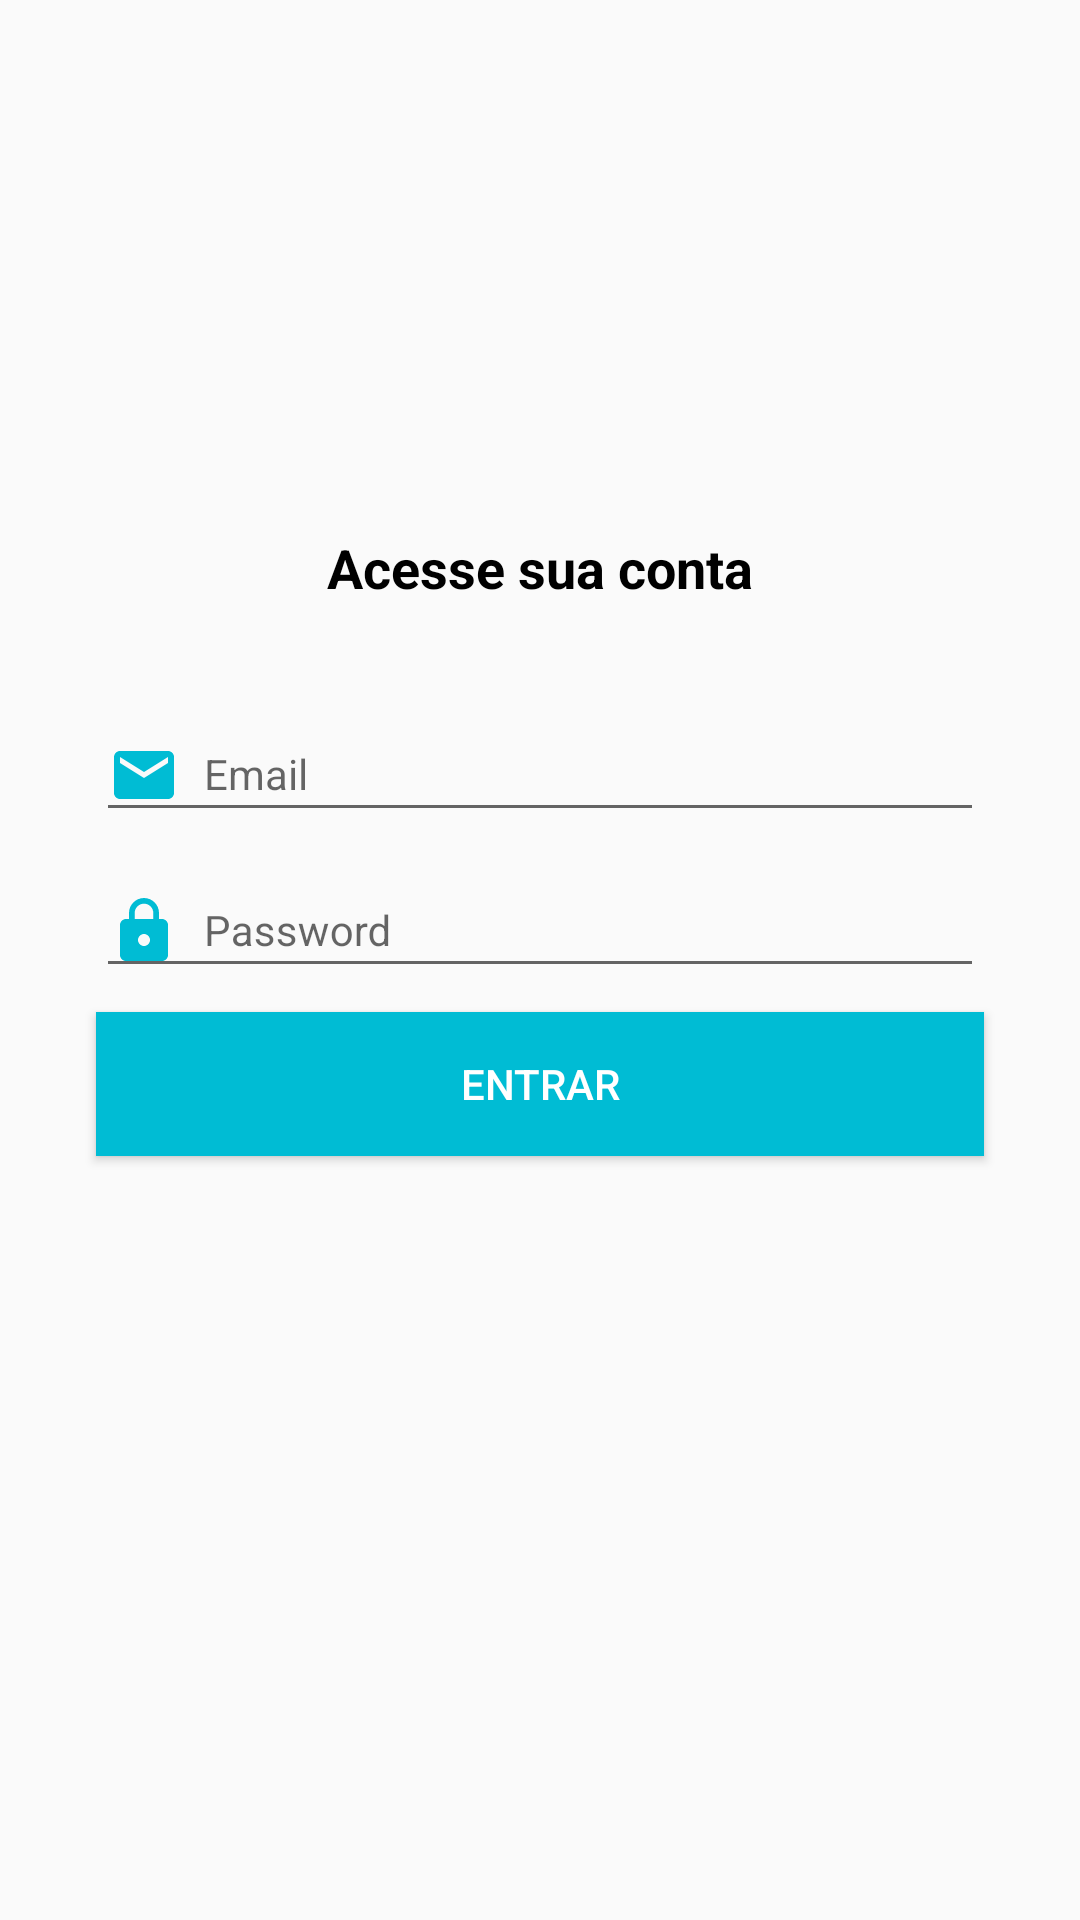

Reconstruct the res/layout file that produces this screen, plus the resources it refers to.
<!-- AndroidManifest.xml: application theme AppTheme -->
<!-- res/layout/activity_login.xml -->
<?xml version="1.0" encoding="utf-8"?>
<androidx.constraintlayout.widget.ConstraintLayout xmlns:android="http://schemas.android.com/apk/res/android"
    xmlns:app="http://schemas.android.com/apk/res-auto"
    xmlns:tools="http://schemas.android.com/tools"
    android:layout_width="match_parent"
    android:layout_height="match_parent"
    tools:context=".LoginActivity">

    <TextView
        android:id="@+id/textView3"
        android:layout_width="wrap_content"
        android:layout_height="wrap_content"
        android:layout_marginBottom="16dp"
        android:text="Acesse sua conta"
        android:textColor="#000000"
        android:textSize="18sp"
        android:textStyle="bold"
        app:layout_constraintBottom_toTopOf="@+id/textInputLayout2"
        app:layout_constraintEnd_toEndOf="parent"
        app:layout_constraintStart_toStartOf="parent"
        app:layout_constraintTop_toTopOf="parent"
        app:layout_constraintVertical_bias="0.41000003"
        app:layout_constraintVertical_chainStyle="packed" />

    <Button
        android:id="@+id/btnEntrar"
        android:layout_width="0dp"
        android:layout_height="wrap_content"
        android:layout_marginStart="32dp"
        android:layout_marginEnd="32dp"
        android:background="#00BCD4"
        android:onClick="Entrar"
        android:text="Entrar"
        android:textColor="#FFFFFF"
        app:layout_constraintBottom_toBottomOf="parent"
        app:layout_constraintEnd_toEndOf="parent"
        app:layout_constraintStart_toStartOf="parent"
        app:layout_constraintTop_toBottomOf="@+id/textInputLayout3" />

    <com.google.android.material.textfield.TextInputLayout
        android:id="@+id/textInputLayout2"
        android:layout_width="0dp"
        android:layout_height="wrap_content"
        android:layout_marginStart="32dp"
        android:layout_marginTop="8dp"
        android:layout_marginEnd="32dp"
        app:layout_constraintBottom_toTopOf="@+id/textInputLayout3"
        app:layout_constraintEnd_toEndOf="parent"
        app:layout_constraintStart_toStartOf="parent"
        app:layout_constraintTop_toBottomOf="@+id/textView3">

        <com.google.android.material.textfield.TextInputEditText
            android:id="@+id/editEmailLogin"
            android:layout_width="match_parent"
            android:layout_height="wrap_content"
            android:drawableLeft="@drawable/ic_email"
            android:drawablePadding="8dp"
            android:hint="Email"
            android:inputType="textWebEmailAddress"
            android:textSize="14sp" />
    </com.google.android.material.textfield.TextInputLayout>

    <com.google.android.material.textfield.TextInputLayout
        android:id="@+id/textInputLayout3"
        android:layout_width="0dp"
        android:layout_height="wrap_content"
        android:layout_marginStart="32dp"
        android:layout_marginEnd="32dp"
        android:layout_marginBottom="8dp"
        app:layout_constraintBottom_toTopOf="@+id/btnEntrar"
        app:layout_constraintEnd_toEndOf="parent"
        app:layout_constraintStart_toStartOf="parent"
        app:layout_constraintTop_toBottomOf="@+id/textInputLayout2">

        <com.google.android.material.textfield.TextInputEditText
            android:id="@+id/editPasswordLogin"
            android:layout_width="match_parent"
            android:layout_height="wrap_content"
            android:drawableLeft="@drawable/ic_lock"
            android:drawablePadding="8dp"
            android:hint="Password"
            android:inputType="textPassword"
            android:textSize="14sp" />
    </com.google.android.material.textfield.TextInputLayout>

</androidx.constraintlayout.widget.ConstraintLayout>
<!-- resources referenced by this layout -->
<resources>
  <!-- drawable ic_email (drawable) -->
  <vector xmlns:android="http://schemas.android.com/apk/res/android"
          android:width="24dp"
          android:height="24dp"
          android:viewportWidth="24.0"
          android:viewportHeight="24.0">
      <path
          android:fillColor="#00BCD4"
          android:pathData="M20,4L4,4c-1.1,0 -1.99,0.9 -1.99,2L2,18c0,1.1 0.9,2 2,2h16c1.1,0 2,-0.9 2,-2L22,6c0,-1.1 -0.9,-2 -2,-2zM20,8l-8,5 -8,-5L4,6l8,5 8,-5v2z"/>
  </vector>
  <!-- drawable ic_lock (drawable) -->
  <vector xmlns:android="http://schemas.android.com/apk/res/android"
          android:width="24dp"
          android:height="24dp"
          android:viewportWidth="24.0"
          android:viewportHeight="24.0">
      <path
          android:fillColor="#00BCD4"
          android:pathData="M18,8h-1L17,6c0,-2.76 -2.24,-5 -5,-5S7,3.24 7,6v2L6,8c-1.1,0 -2,0.9 -2,2v10c0,1.1 0.9,2 2,2h12c1.1,0 2,-0.9 2,-2L20,10c0,-1.1 -0.9,-2 -2,-2zM12,17c-1.1,0 -2,-0.9 -2,-2s0.9,-2 2,-2 2,0.9 2,2 -0.9,2 -2,2zM15.1,8L8.9,8L8.9,6c0,-1.71 1.39,-3.1 3.1,-3.1 1.71,0 3.1,1.39 3.1,3.1v2z"/>
  </vector>
  <style name="AppTheme" parent="Theme.AppCompat.Light.DarkActionBar">
          
          <item name="colorPrimary">@color/colorPrimary</item>
          <item name="colorPrimaryDark">@color/colorPrimaryDark</item>
          <item name="colorAccent">@color/colorAccent</item>
      </style>
  <color name="colorPrimary">#00BCD4</color>
  <color name="colorPrimaryDark">#01859B</color>
  <color name="colorAccent">#00BCD4</color>
  
  
      //cores dispesas
</resources>
